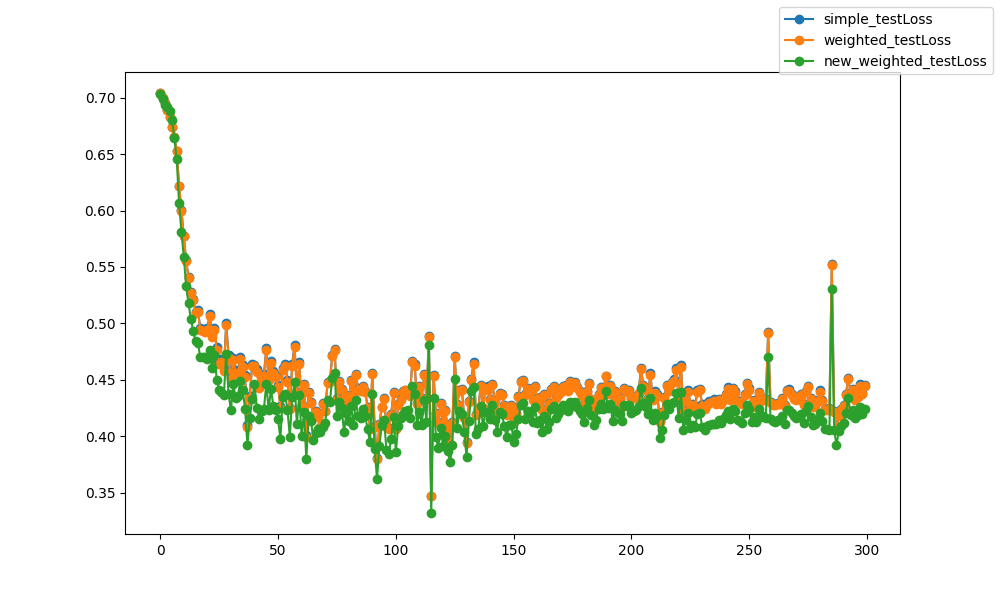

Source data for this figure (header and first rows):
epoch, epoch, simple_testLoss, weighted_testLoss, new_weighted_testLoss
0, 0, 0.7042, 0.7041, 0.703
1, 1, 0.7001, 0.7001, 0.6986
2, 2, 0.6951, 0.695, 0.6937
3, 3, 0.6891, 0.6891, 0.6913
4, 4, 0.6825, 0.6825, 0.6878
5, 5, 0.674, 0.674, 0.6803
6, 6, 0.6651, 0.665, 0.6644
7, 7, 0.6528, 0.6527, 0.6453
8, 8, 0.6218, 0.6216, 0.6066
9, 9, 0.6001, 0.5997, 0.5809
10, 10, 0.5776, 0.5771, 0.5592
11, 11, 0.5558, 0.555, 0.5328
12, 12, 0.5412, 0.5402, 0.5177
13, 13, 0.5279, 0.5268, 0.5038
14, 14, 0.522, 0.5205, 0.4933
15, 15, 0.5103, 0.5088, 0.4841
16, 16, 0.5115, 0.51, 0.4826
17, 17, 0.496, 0.4943, 0.4701
18, 18, 0.4952, 0.4935, 0.47
19, 19, 0.4938, 0.4921, 0.4701
20, 20, 0.496, 0.4943, 0.4685
21, 21, 0.5084, 0.5064, 0.4766
22, 22, 0.4905, 0.4882, 0.4609
23, 23, 0.4963, 0.4942, 0.4723
24, 24, 0.4793, 0.4767, 0.4498
25, 25, 0.466, 0.4639, 0.4413
26, 26, 0.4683, 0.4659, 0.4392
27, 27, 0.4602, 0.4578, 0.4363
28, 28, 0.5002, 0.4982, 0.4731
29, 29, 0.4723, 0.4696, 0.4372
30, 30, 0.4529, 0.4505, 0.4231
31, 31, 0.4691, 0.4672, 0.4461
32, 32, 0.4584, 0.4563, 0.4343
33, 33, 0.4573, 0.4557, 0.4361
34, 34, 0.4698, 0.4683, 0.4491
35, 35, 0.463, 0.4613, 0.4406
36, 36, 0.4544, 0.4526, 0.4246
37, 37, 0.4098, 0.408, 0.3923
38, 38, 0.4355, 0.4338, 0.4161
39, 39, 0.4641, 0.4625, 0.4331
40, 40, 0.4636, 0.4621, 0.4461
41, 41, 0.4592, 0.4574, 0.4255
42, 42, 0.4439, 0.4424, 0.4151
43, 43, 0.4521, 0.4507, 0.4227
44, 44, 0.4549, 0.4533, 0.4241
45, 45, 0.4781, 0.4764, 0.4464
46, 46, 0.4511, 0.4498, 0.4237
47, 47, 0.4664, 0.465, 0.442
48, 48, 0.4579, 0.4562, 0.4268
49, 49, 0.4544, 0.4528, 0.4234
50, 50, 0.4455, 0.4439, 0.4153
51, 51, 0.4265, 0.425, 0.3978
52, 52, 0.4601, 0.459, 0.4348
53, 53, 0.464, 0.4626, 0.4375
54, 54, 0.4498, 0.4485, 0.4236
55, 55, 0.4253, 0.4241, 0.3994
56, 56, 0.464, 0.4625, 0.4346
57, 57, 0.4809, 0.4792, 0.4478
58, 58, 0.4395, 0.438, 0.4105
59, 59, 0.4658, 0.4643, 0.4367
... 240 more rows
